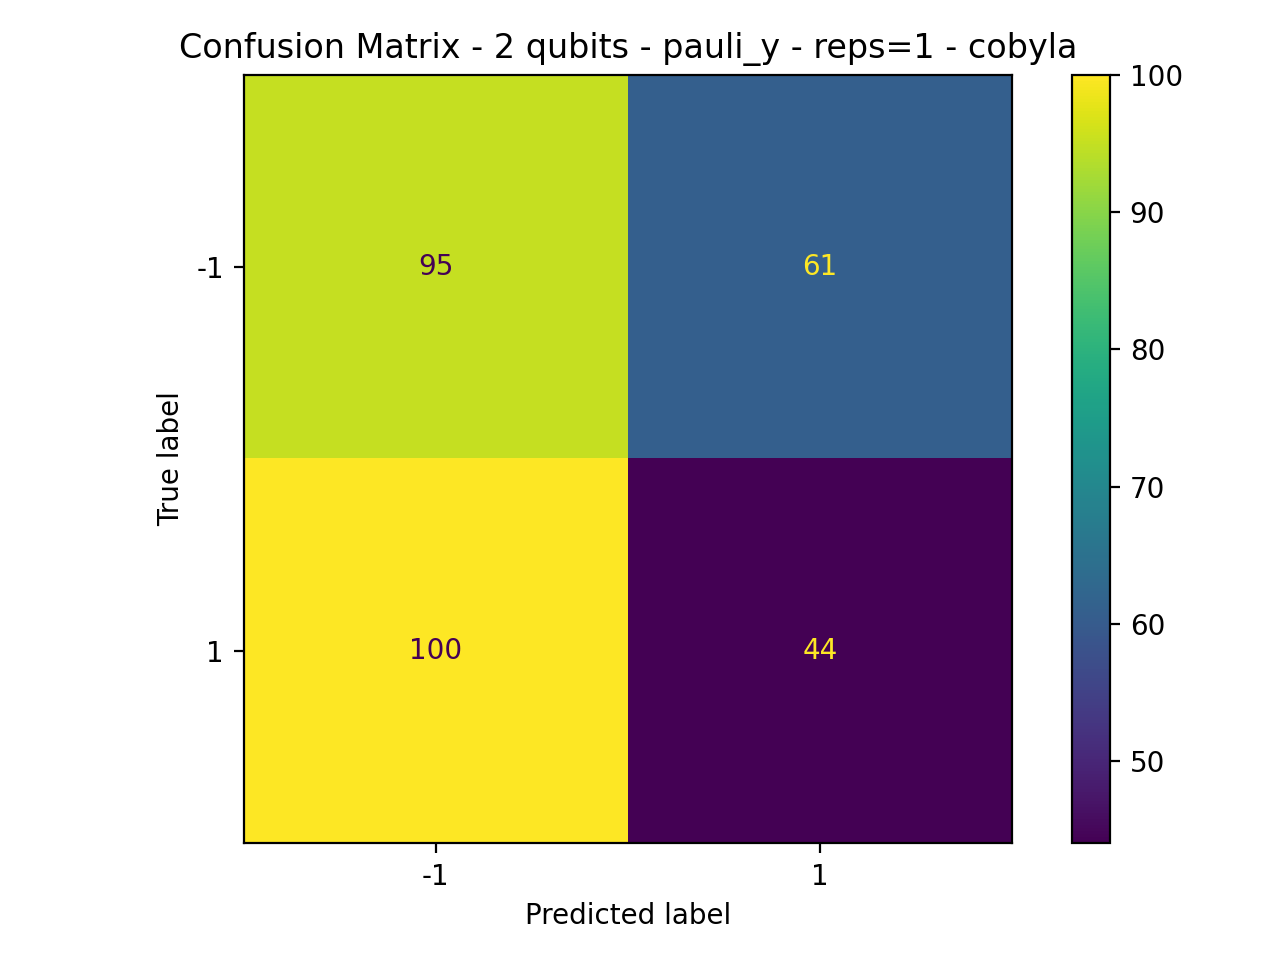

Values plotted in this chart, from the file beside it:
95, 61
100, 44
